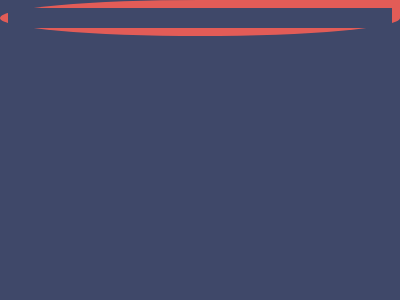

Here is a drawing made with CSS. Write the source that renders it.

<!DOCTYPE html>
<html lang="en">
<head>
  <meta charset="UTF-8">
  <meta name="viewport" content="width=device-width, initial-scale=1.0">
  <title>Document</title>
</head>
<body>
  <style>
& {
  background: radial-gradient(#3f4869 40px, #e25c57 0) no-repeat;
  border-radius: 50% 0 50% 50%;
  box-shadow: 0 0 0 9in #3f4869;
  margin: 20% 130;
  * {
    margin: -50 -15% 36% 70;
    border: 11Q solid #3f4869;
  }
}
</style>
</body>
</html>